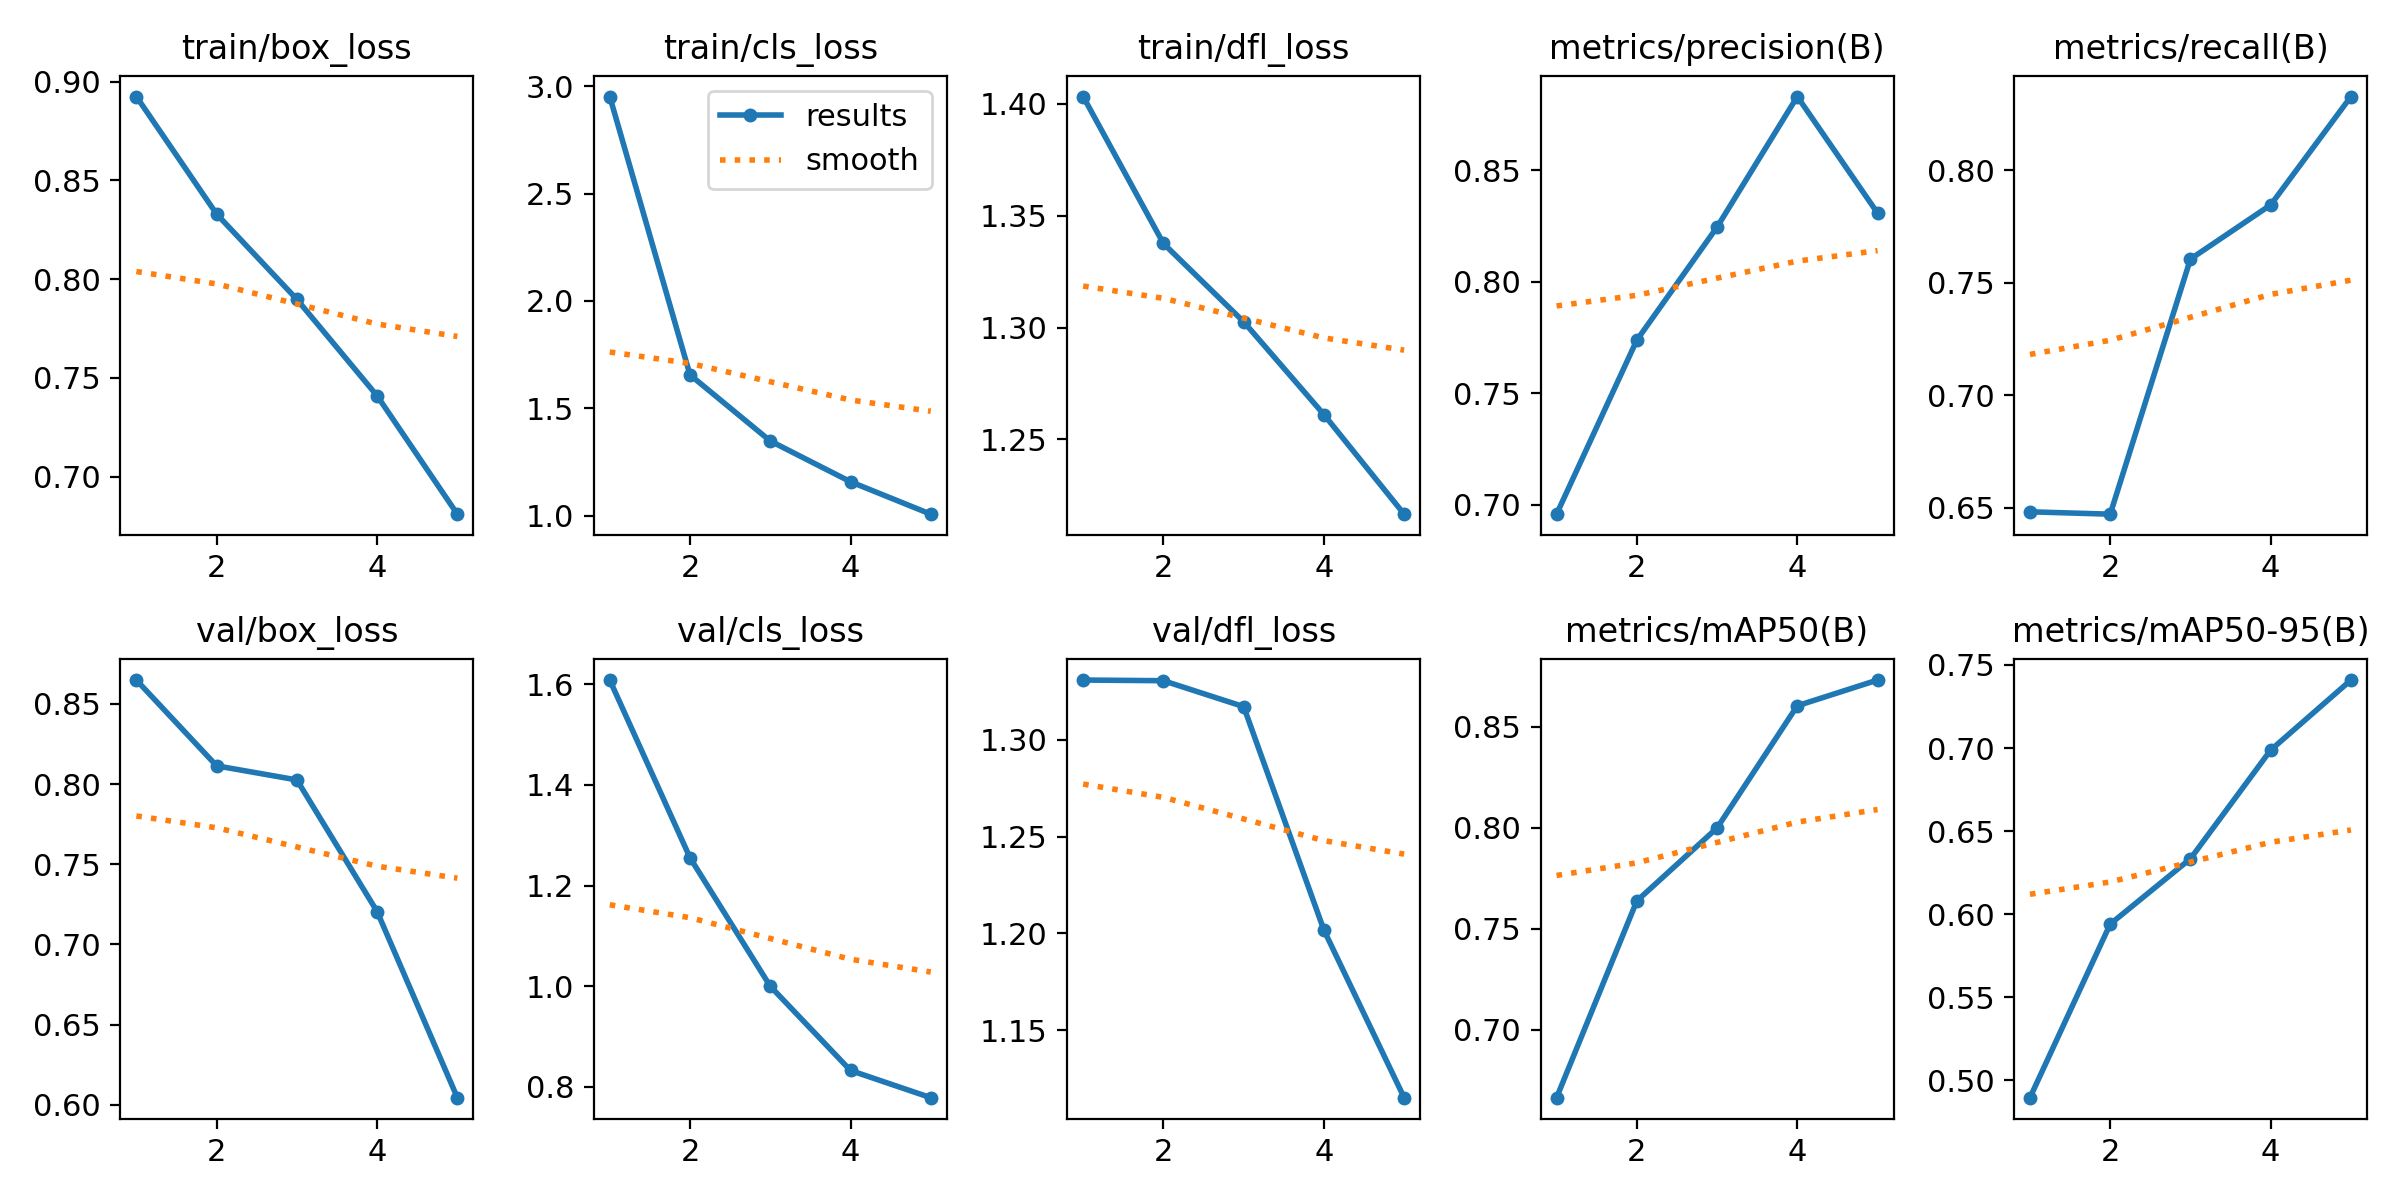

The data file committed next to this chart (first rows):
epoch, time, train/box_loss, train/cls_loss, train/dfl_loss, metrics/precision(B), metrics/recall(B), metrics/mAP50(B), metrics/mAP50-95(B), val/box_loss, val/cls_loss, val/dfl_loss, lr/pg0, lr/pg1, lr/pg2
1, 111.1, 0.8924, 2.952, 1.403, 0.6959, 0.6482, 0.6663, 0.4896, 0.8649, 1.608, 1.331, 0.000208, 0.000208, 0.000208
2, 225.8, 0.8329, 1.656, 1.338, 0.7738, 0.6471, 0.7637, 0.594, 0.8114, 1.255, 1.331, 0.0003339, 0.0003339, 0.0003339
3, 322.8, 0.7898, 1.348, 1.303, 0.8244, 0.7605, 0.7998, 0.6334, 0.8026, 0.9998, 1.317, 0.0003773, 0.0003773, 0.0003773
4, 419.4, 0.741, 1.158, 1.261, 0.8829, 0.7845, 0.8603, 0.6988, 0.7205, 0.8323, 1.202, 0.0002538, 0.0002538, 0.0002538
5, 518.8, 0.6811, 1.007, 1.217, 0.8307, 0.8327, 0.8731, 0.7409, 0.6044, 0.7782, 1.115, 0.00013, 0.00013, 0.00013
